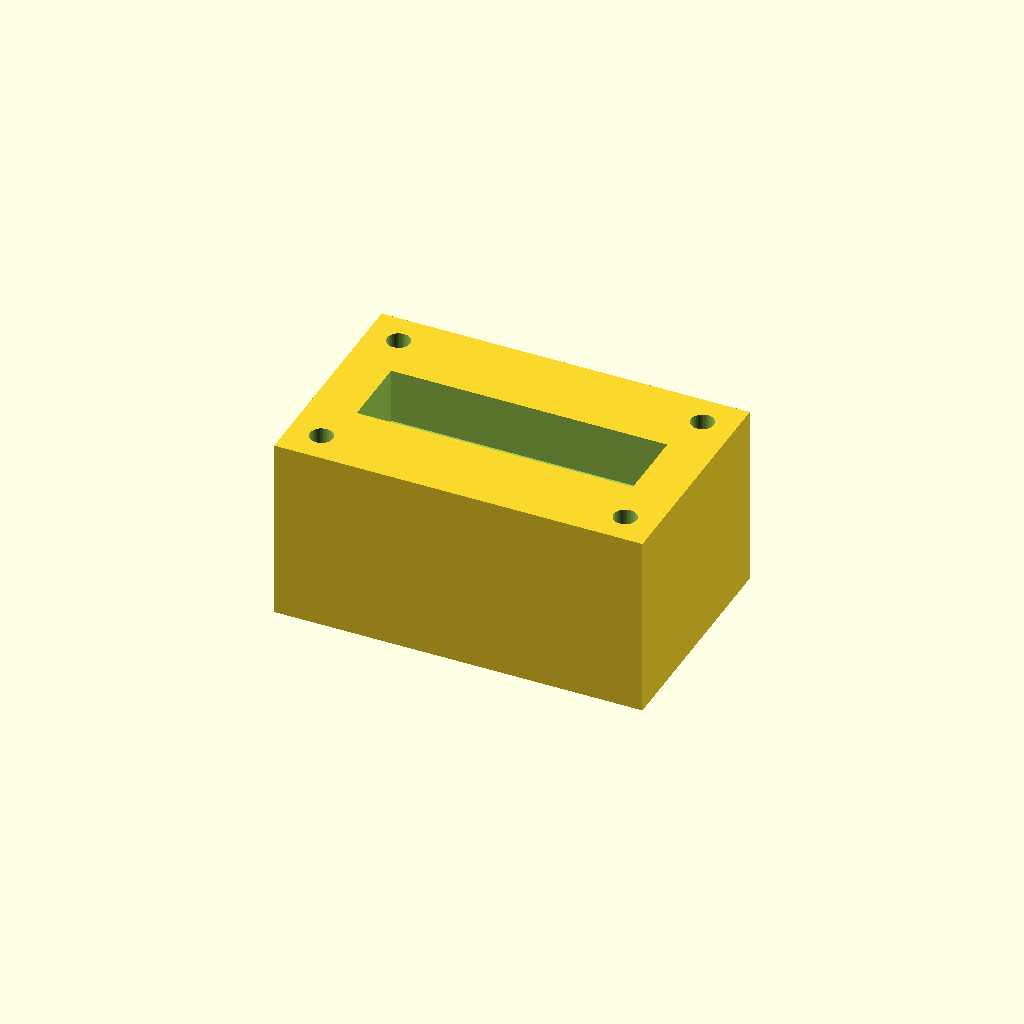
Cell 1 — every parameter at its default value.
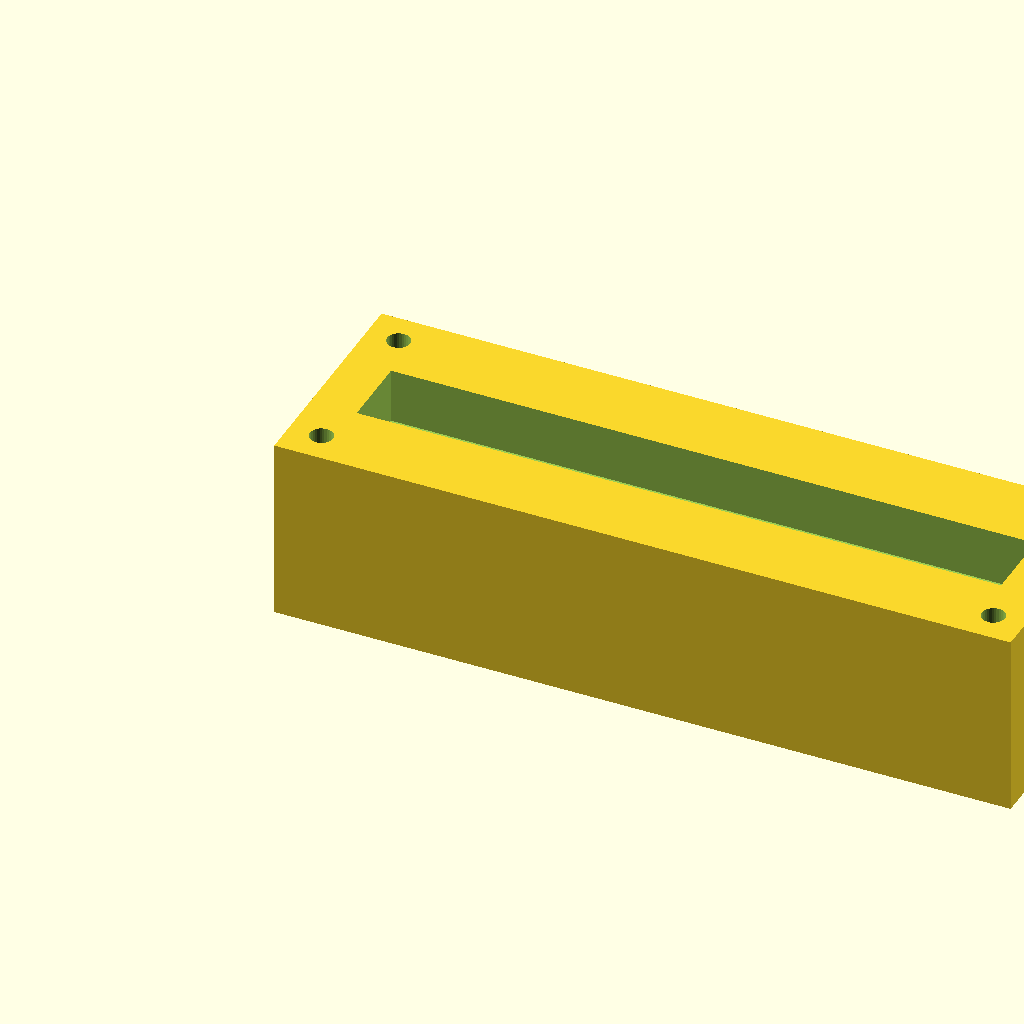
Cell 2: the same model with block_l = 160.
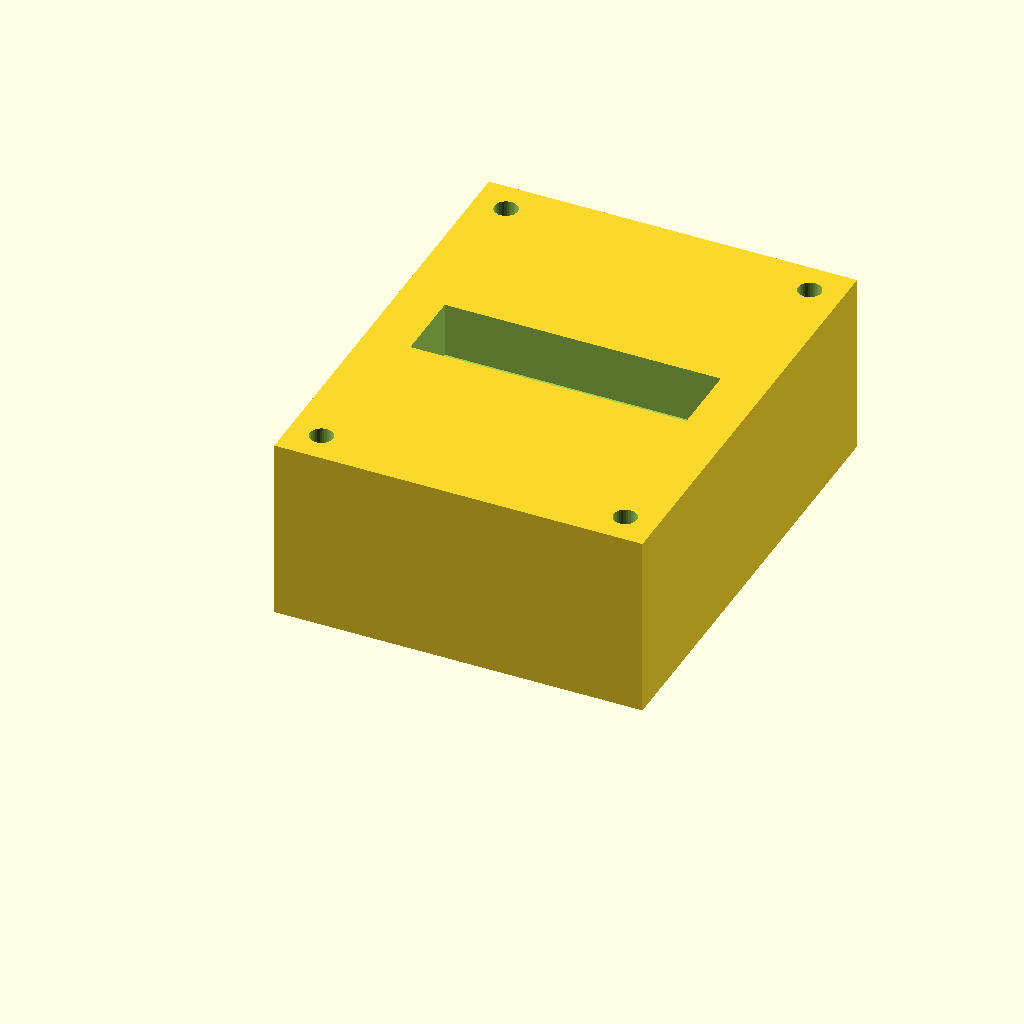
Cell 3 — block_w set to 100, the other parameters unchanged.
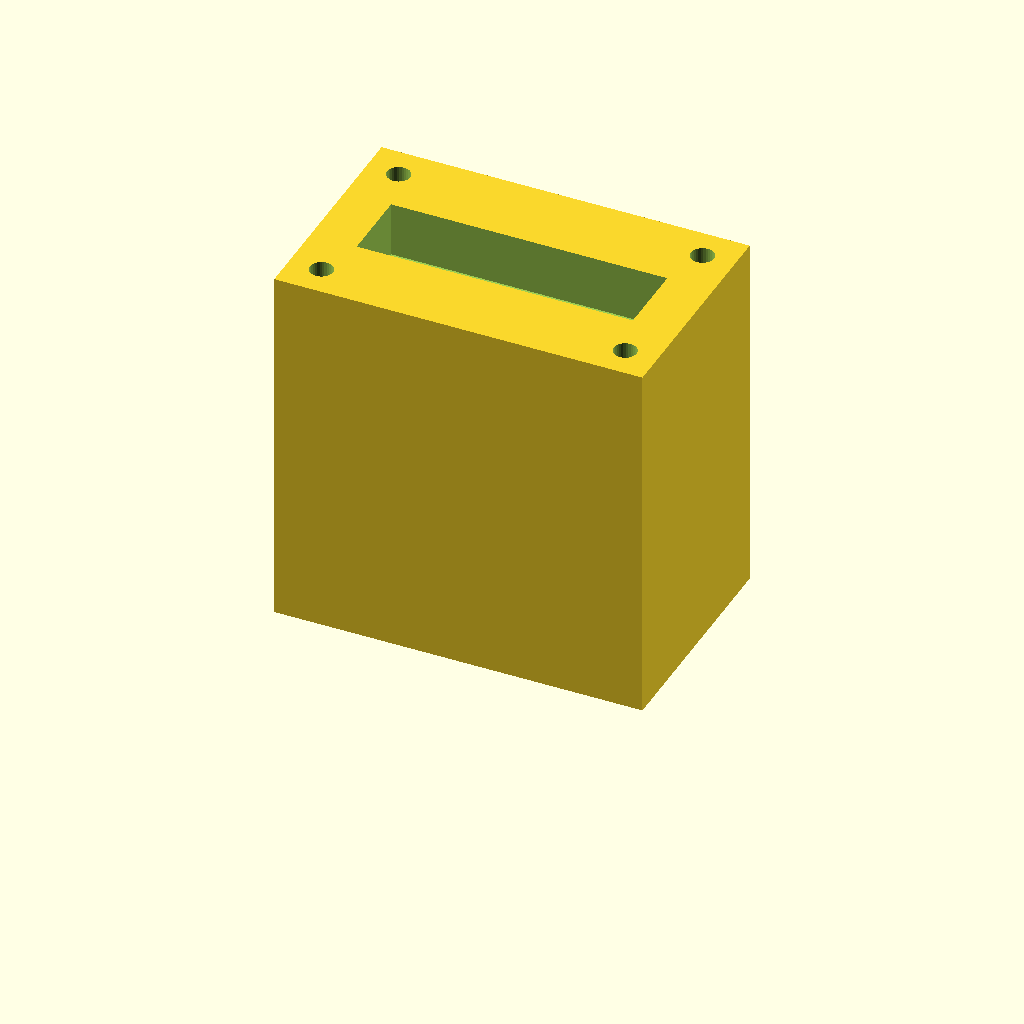
Cell 4: the same model with block_h = 80.
All cells are drawn from one camera (rotation 55°, 0°, 25°, orthographic, colour scheme Cornfield), so only the parameter changes between them.
The OpenSCAD source (optional_data/data/solid2/manifoldblock/part_0209.scad):
$fn = 32;

// ----------------------------------------------------------------------
// Manifold block: gallery_top manifold
// ----------------------------------------------------------------------

// --- parameters (mm) ---
block_l = 80;             // block length, X
block_w = 50;             // block width, Y
block_h = 40;             // block height, Z
port_d = 8;               // port bore diameter
port_pitch = 20;          // port pitch along X
gallery_d = 16;           // top gallery width, Y
gallery_depth = 12;       // gallery pocket depth
wall_p = 10;              // gallery end wall thickness, X
mnt_d = 5;                // mounting hole diameter
mnt_in = 7;               // mounting hole inset from the edges

n_ports = 3;  // ports in the row
port_x0 = (block_l - (n_ports - 1) * port_pitch) / 2;  // first port X

difference() {
  cube([block_l, block_w, block_h]);
  for (i = [0 : n_ports - 1])
    translate([port_x0 + i * port_pitch, block_w / 2, -1])
      cylinder(h = block_h + 2, d = port_d);
  translate([wall_p, block_w / 2 - gallery_d / 2, block_h - gallery_depth])
    cube([block_l - 2 * wall_p, gallery_d, gallery_depth + 1]);
  for (cx = [mnt_in, block_l - mnt_in])
    for (cy = [mnt_in, block_w - mnt_in])
      translate([cx, cy, -1]) cylinder(h = block_h + 2, d = mnt_d);
}
Parameter table extracted from the source (name, type, default, range or options):
block_l: number, default 80
block_w: number, default 50
block_h: number, default 40
port_d: number, default 8
port_pitch: number, default 20
gallery_d: number, default 16
gallery_depth: number, default 12
wall_p: number, default 10
mnt_d: number, default 5
mnt_in: number, default 7
n_ports: number, default 3
